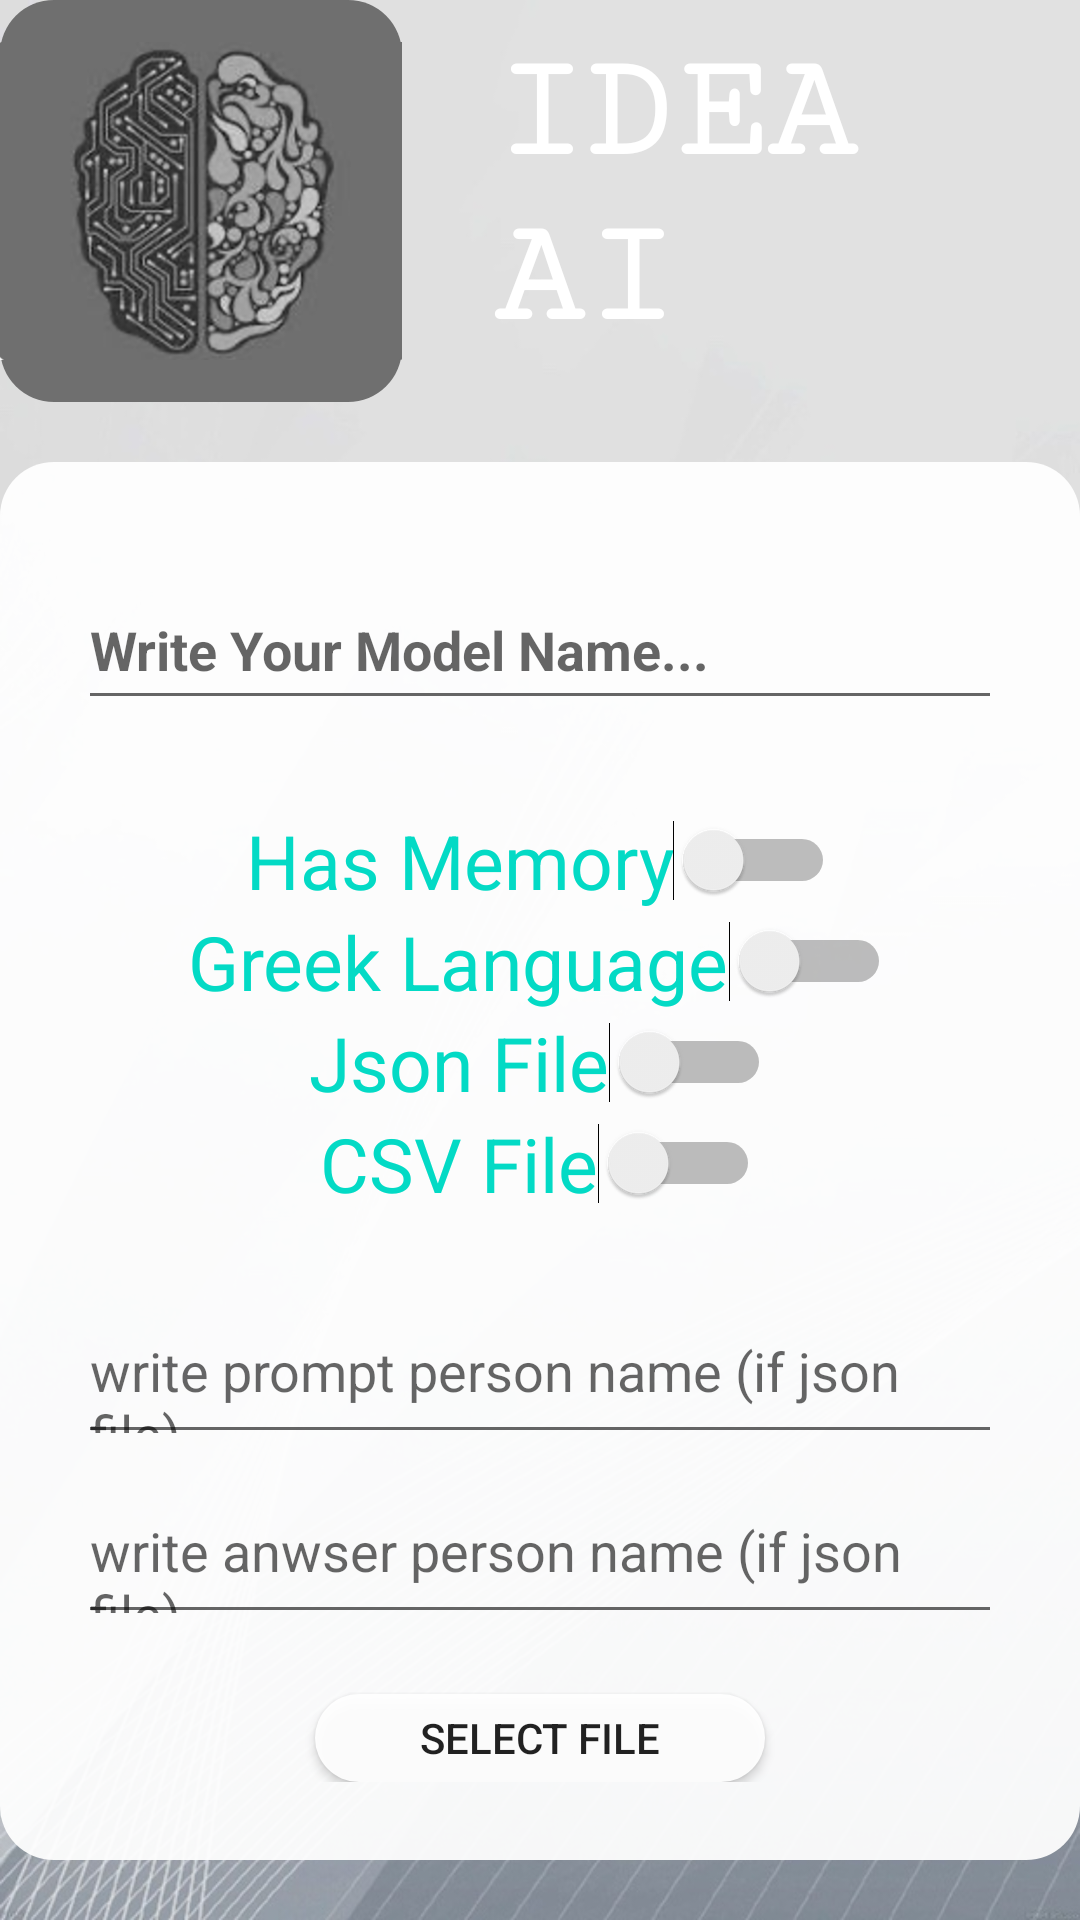

The Android layout XML behind this screen, and the referenced resources:
<!-- AndroidManifest.xml: application theme Theme.AppCompat.Light -->
<!-- res/layout/createmodel.xml -->
<?xml version="1.0" encoding="utf-8"?>
<LinearLayout xmlns:android="http://schemas.android.com/apk/res/android"
    android:layout_width="fill_parent"
    android:layout_height="match_parent"
    android:gravity="center_horizontal"
    android:background="@drawable/wallpaper"
    android:orientation="vertical" >


    <LinearLayout
        android:layout_width="match_parent"
        android:layout_height="wrap_content"
        android:orientation="horizontal">

        <ImageView
            android:id="@+id/androids"
            android:layout_width="134dp"
            android:layout_height="134dp"
            android:background="@drawable/rounded_corner2"
            android:src="@drawable/ai" />

        <TextView
            android:id="@+id/textview"
            android:layout_width="0dp"
            android:layout_height="130dp"
            android:layout_marginLeft="30dp"
            android:layout_weight="1"
            android:fontFamily="serif-monospace"
            android:gravity="center_vertical"
            android:text="@string/title2"
            android:textColor="@color/white"
            android:textSize="50dp"
            android:textStyle="bold" />


    </LinearLayout>



    <LinearLayout
        android:layout_width="match_parent"
        android:layout_height="wrap_content"
        android:background="@drawable/rounded_corner"
        android:padding="26dp"
        android:orientation="vertical"
        android:gravity="center_horizontal"
        android:layout_marginTop="20dp"
        android:layout_marginBottom="20dp">


        <EditText
            android:id="@+id/input1"
            android:layout_width="match_parent"
            android:layout_height="50dp"
            android:layout_marginTop="10dp"
            android:hint="Write Your Model Name..."
            android:textStyle="bold" />





        <Switch
            android:id="@+id/simpleSwitch"
            android:layout_width="wrap_content"
            android:layout_height="wrap_content"
            android:checked="false"
            android:text="Has Memory"
            android:layout_centerHorizontal="true"
            android:textOn="On"
            android:textOff="Off"
            android:textColor="@color/teal_200"
            android:gravity="center"
            android:layout_marginTop="30dp"
            android:textSize="25sp"/> 


        <Switch
            android:id="@+id/simpleSwitch2"
            android:layout_width="wrap_content"
            android:layout_height="wrap_content"
            android:checked="false"
            android:text="Greek Language"
            android:layout_centerHorizontal="true"
            android:textOn="On"
            android:textOff="Off"
            android:textColor="@color/teal_200"
            android:gravity="center"
            android:textSize="25sp"/> 
        
        <Switch
            android:id="@+id/simpleSwitch3"
            android:layout_width="wrap_content"
            android:layout_height="wrap_content"
            android:layout_centerHorizontal="true"
            android:checked="false"
            android:gravity="center"
            android:text="Json File"
            android:textColor="@color/teal_200"
            android:textOff="Off"
            android:textOn="On"
            android:textSize="25sp" />

        <Switch
            android:id="@+id/simpleSwitch4"
            android:layout_width="wrap_content"
            android:layout_height="wrap_content"
            android:checked="false"
            android:text="CSV File"
            android:layout_centerHorizontal="true"
            android:textOn="On"
            android:textOff="Off"
            android:textColor="@color/teal_200"
            android:gravity="center"
            android:textSize="25sp"/> 

        <EditText
            android:id="@+id/input2"
            android:layout_width="match_parent"
            android:layout_height="50dp"
            android:layout_marginTop="30dp"
            android:hint="write prompt person name (if json file)" />


        <EditText
            android:id="@+id/input3"
            android:layout_width="match_parent"
            android:layout_height="50dp"
            android:layout_marginTop="10dp"
            android:hint="write anwser person name (if json file)"/>

        <Button
            android:id="@+id/button2"
            android:layout_width="150dp"
            android:layout_height="wrap_content"
            android:gravity="center_vertical|center_horizontal"
            android:backgroundTint="@color/common_google_signin_btn_tint"
            android:layout_marginTop="20dp"
            android:background="@drawable/rounded_corner"
            android:text="SELECT FILE" />



        
    </LinearLayout>


    <Button
        android:id="@+id/button1"
        android:layout_width="150dp"
        android:layout_height="wrap_content"
        android:gravity="center_vertical|center_horizontal"
        android:backgroundTint="@color/teal_200"
        android:layout_marginTop="15dp"
        android:background="@drawable/rounded_corner"
        android:text="@string/button" />







</LinearLayout>
<!-- resources referenced by this layout -->
<resources>
  <color name="teal_200">#FF03DAC5</color>
  <color name="white">#FFFFFFFF</color>
  <!-- drawable ai: png bitmap (drawable, 256823 bytes) -->
  <!-- drawable rounded_corner (drawable) -->
  <?xml version="1.0" encoding="utf-8"?>
  <shape xmlns:android="http://schemas.android.com/apk/res/android"
  android:shape="rectangle">
      <solid android:color="#eeffffff" />
      <corners android:bottomRightRadius="18dp"
          android:bottomLeftRadius="18dp"
          android:topRightRadius="18dp"
          android:topLeftRadius="18dp"/>
  </shape>
  <!-- drawable rounded_corner2 (drawable) -->
  <?xml version="1.0" encoding="utf-8"?>
  <shape xmlns:android="http://schemas.android.com/apk/res/android"
  android:shape="rectangle">
      <solid android:color="@color/gray" />
      <corners android:bottomRightRadius="18dp"
          android:bottomLeftRadius="18dp"
          android:topRightRadius="18dp"
          android:topLeftRadius="18dp"/>
  </shape>
  <!-- drawable wallpaper: jpg bitmap (drawable, 95831 bytes) -->
  <string name="button">Send</string>
  <string name="title2">IDEA AI</string>
  <color name="gray">#6F6F6F</color>
</resources>
